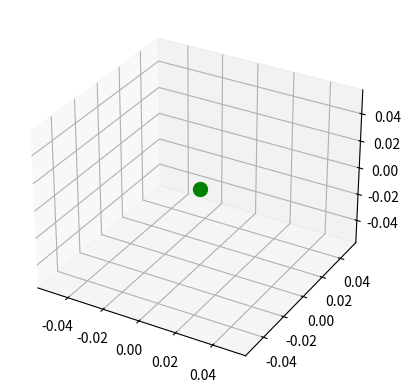

Write Python code to recreate this figure. (Note: this script raises an exception after producing the figure.)
from dataclasses import dataclass
import numpy as np
import matplotlib.pyplot as plt
import mpl_toolkits.mplot3d
from matplotlib.widgets import Slider, Button

@dataclass
class Kepler:
    a: float
    e: float
    i: float
    omega: float
    pomega: float
    
def satpos(kepler, E):
    xhi = kepler.a*(np.cos(E)-kepler.e)
    eta = kepler.a*np.sqrt(1-kepler.e**2)*np.sin(E)
    zeta = 0
    return (xhi, eta, zeta)

def mean_motion (kepler):
    mu = 3.986005
    a = kepler.a
    return np.sqrt((mu/a)**3)

def mean_anomaly(kepler, t, t0):
    n=mean_motion(kepler)
    t=t-t0
    return n*t

def eccentric_anomaly(kepler, n):
    e= kepler.e
    return n+(e*np.sin(n))

def true_anomaly(kepler, E):
    e = kepler.e
    beta = e/(1+np.sqrt(1-e**2))
    return E+2*np.arctan((beta*np.sin(E))/(1-beta*np.cos(E)))

def r_norm(kepler, E):
    e=kepler.e
    return kepler.a*(1-(e*np.cos(E)))

def cartesian(kepler, E):
    r = r_norm(kepler,E)
    f = true_anomaly(kepler, E)
    x = r*np.cos(f)
    y = r*np.sin(f)
    z = 0
    return [x,y,z]

def R3(ang):
    return np.array([[np.cos(ang), np.sin(ang), 0],
                     [-np.sin(ang), np.cos(ang), 0],
                     [0, 0 ,1] ])

def R1(ang):
    return np.array([[1, 0, 0],
                     [0, np.cos(ang), np.sin(ang)],
                     [0, -np.sin(ang) , np.cos(ang)] ])

def cartesian_3d(kepler, x):
    tarray = np.matmul(np.matmul(np.matmul(R3(-kepler.omega), R1(-kepler.i)), R3(-kepler.pomega)),cartesian(kepler, x))
    return tarray

def plot3d(*kepler):
    x = np.linspace(-5*np.pi, 5*np.pi, 500)
    fig = plt.figure()
    ax = fig.add_subplot(111, projection='3d')
    ax.scatter([0], [0], [0], color="g", s=100)
    for i in kepler:
        tmp = cartesian_3d(i, x)
        ax.plot(tmp[0], tmp[1], tmp[2])
    plt.show()

def plot3d_wthsat(*kepler):
    x = np.linspace(-5*np.pi, 5*np.pi, 500)
    fig = plt.figure()
    ax = fig.add_subplot(111, projection='3d')
    ax.scatter([0], [0], [0], color="g", s=100)
    for i in kepler:
        tmp = cartesian_3d(i[0], x)
        ax.plot(tmp[0], tmp[1], tmp[2], linewidth=0.5)
        tmp2 = cartesian_3d(i[0], i[1])
        ax.scatter(tmp2[0], tmp2[1], tmp2[2], s=70)
    plt.show()
    
    

def cursor():  
    fig = plt.figure()
    ax = fig.add_subplot(111, projection='3d')
    axa = plt.axes([0.25, 0.15, 0.65, 0.03])
    axe = plt.axes([0.25, 0.1, 0.65, 0.03])
    axi = plt.axes([0.25, 0.2, 0.65, 0.03])
    axomega = plt.axes([0.25, 0.25, 0.65, 0.03])
    axpomega = plt.axes([0.25, 0.30, 0.65, 0.03])
    axsat = plt.axes([0.25, 0.35, 0.65, 0.03])
    
    aax = Slider(axa, 'Semimajor Axis', 35000000, 37000000, 36000000)
    eax = Slider(axe, 'Eccentricity', 0.0, 1, 0)
    iax = Slider(axi, 'Inclination', 0.0, 2*np.pi, 0)
    omegaax = Slider(axomega, 'Longitude of the ascending node', 0.0, 2*np.pi, 0)
    pomegaax = Slider(axpomega, 'Argument of periapsis', 0.0, 2*np.pi, 0)
    satax = Slider(axsat, 'Eccentric anomaly', 0.0, 2*np.pi, 0)
    
    x = np.linspace(-5*np.pi, 5*np.pi, 500)
    ax.scatter([0], [0], [0], color="g", s=100)
    tmp = cartesian_3d(Kepler(36000000,0,0,0,0), x)
    l = ax.plot(tmp[0], tmp[1], tmp[2], linewidth=0.5)
    tmp22 = cartesian_3d(Kepler(36000000,0,0,0,0), 0)
    ax.scatter(tmp22[0], tmp22[1], tmp22[2], s=70)
    ax.set_xlim3d(-3e7, 3e7)
    ax.set_ylim3d(-3e7, 3e7)
    ax.set_zlim3d(-3e7, 3e7)
    
    def cursor_update(val):
        a = aax.val
        e = eax.val
        i = iax.val
        omega = omegaax.val
        pomega = pomegaax.val
        sat = satax.val
        tmp2 = cartesian_3d(Kepler(a,e,i,omega,pomega), x)
        tmp3 = cartesian_3d(Kepler(a,e,i,omega,pomega), sat)
        ax.clear()
        ax.plot(tmp2[0], tmp2[1], tmp2[2], linewidth=0.5)
        ax.scatter([0], [0], [0], color="g", s=100)
        ax.scatter(tmp3[0], tmp3[1], tmp3[2], s=70)
        ax.set_xlim3d(-3e7, 3e7)
        ax.set_ylim3d(-3e7, 3e7)
        ax.set_zlim3d(-3e7, 3e7)
    
    aax.on_changed(cursor_update)
    eax.on_changed(cursor_update)
    iax.on_changed(cursor_update)
    omegaax.on_changed(cursor_update)
    pomegaax.on_changed(cursor_update)
    satax.on_changed(cursor_update)

#cursor()
    

a=5153.68**2
e=0.00595074
i=0.93589
omega=-2.6631
pomega=2.75303

plot3d_wthsat([Kepler(a,e,i,omega,pomega), -np.pi/2])